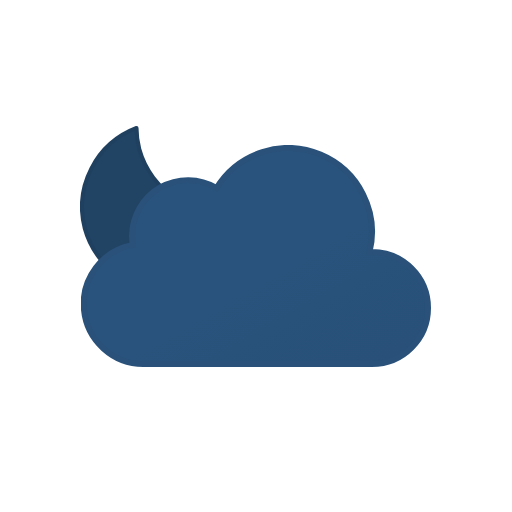
t = 0.00 s
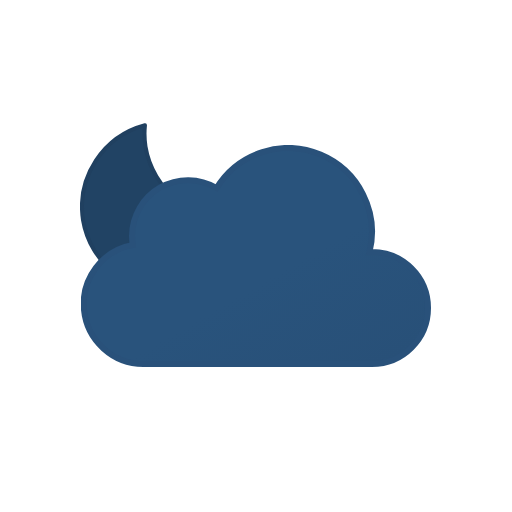
t = 0.75 s
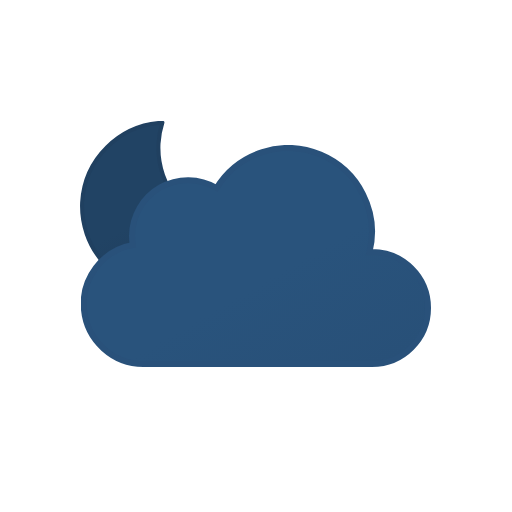
t = 2.25 s
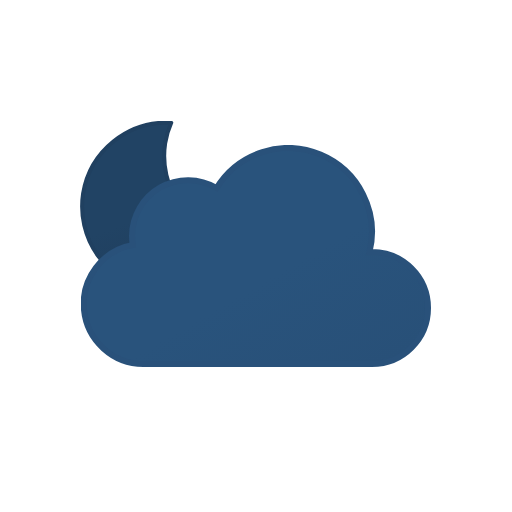
t = 3.00 s
t = 3.75 s: frame unchanged from t = 2.25 s, image omitted
t = 5.25 s: frame unchanged from t = 0.75 s, image omitted

The animated SVG that drew these frames (rendered in a browser with its animation timeline set to each time). Animation: 1 SMIL element (animateTransform=1); one cycle of 6.00 s, repeats indefinitely.

<svg xmlns="http://www.w3.org/2000/svg" xmlns:xlink="http://www.w3.org/1999/xlink" viewBox="0 0 512 512"><defs><symbol id="d" viewBox="0 0 172 172"><path fill="url(#b)" stroke="#204060" stroke-linecap="round" stroke-linejoin="round" stroke-width="4" d="M160.6 107.4a84.8 84.8 0 01-85.4-84.3A83.3 83.3 0 0178 2 84.7 84.7 0 002 85.7 84.8 84.8 0 0087.4 170a85.2 85.2 0 0082.6-63.1 88 88 0 01-9.4.5Z"><animateTransform additive="sum" attributeName="transform" dur="6s" repeatCount="indefinite" type="rotate" values="-15 86 86; 9 86 86; -15 86 86"/></path></symbol><symbol id="e" viewBox="0 0 350 222"><path fill="url(#a)" stroke="#29517a" stroke-miterlimit="10" stroke-width="6" d="m291 107-2.5.1A83.9 83.9 0 00135.6 43 56 56 0 0051 91a56.6 56.6 0 00.8 9A60 60 0 0063 219l4-.2v.2h224a56 56 0 000-112Z"/></symbol><symbol id="c" viewBox="0 0 351 246"><use xlink:href="#d" width="172" height="172"/><use xlink:href="#e" width="350" height="222" transform="translate(1 24)"/></symbol><linearGradient id="a" x1="99.5" x2="232.6" y1="30.7" y2="261.4" gradientUnits="userSpaceOnUse"><stop offset="0" stop-color="#29537c"/><stop offset=".5" stop-color="#29537c"/><stop offset="1" stop-color="#285078"/></linearGradient><linearGradient id="b" x1="34.7" x2="119.2" y1="18.6" y2="165" gradientUnits="userSpaceOnUse"><stop offset="0" stop-color="#214364"/><stop offset=".5" stop-color="#214364"/><stop offset="1" stop-color="#1f3d5c"/></linearGradient></defs><use xlink:href="#c" width="351" height="246" transform="translate(80 121)"/></svg>
